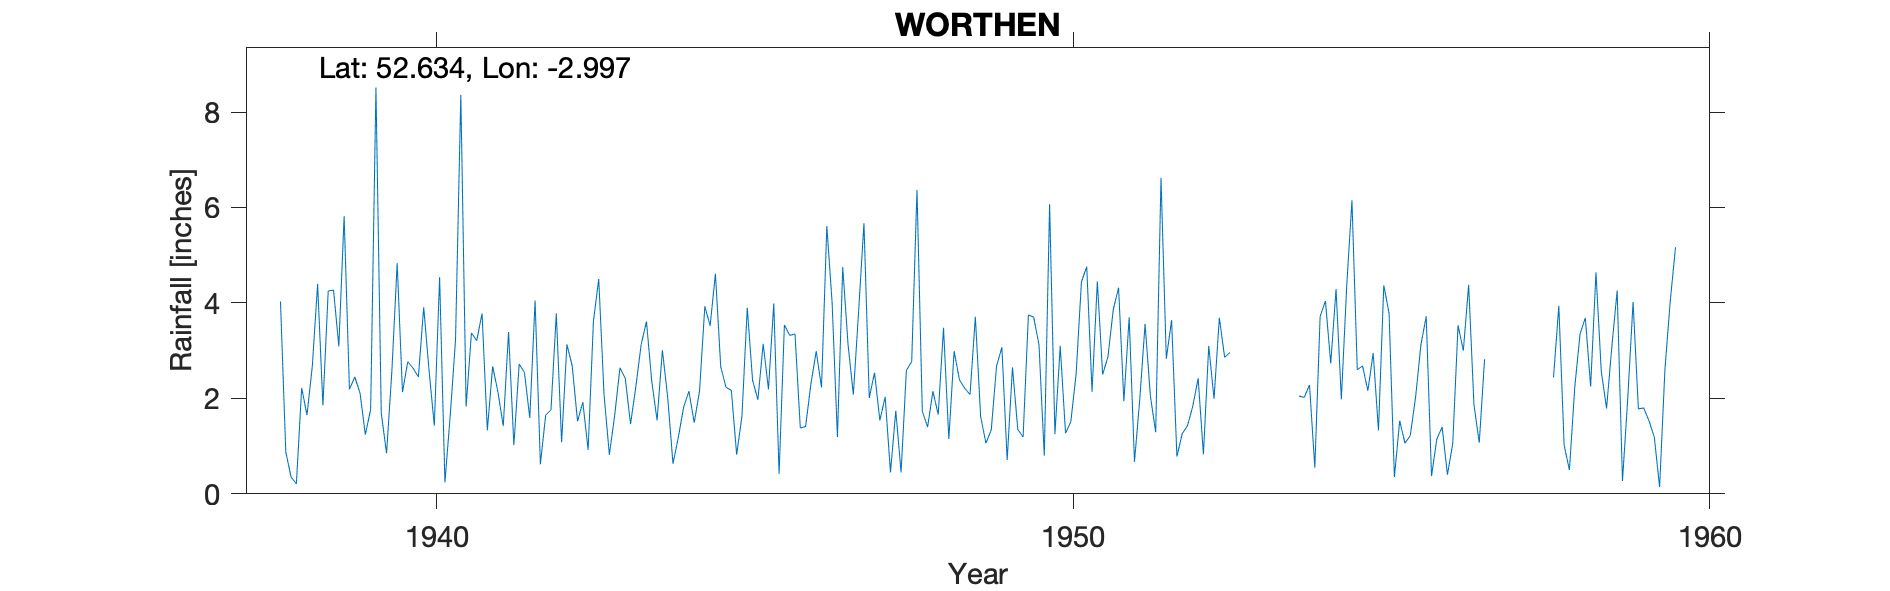

The file beside this chart, header and first rows:
WORTHEN, , , , , , , , , , , , , , , , , , , , , , , 
Grid ref, SJ326045, Long, -2.997, Lat, 52.63, Elevation, 395, ft., , , , , , , , , , , , , , , 
Station no, 2286/2, , , , , , , , , , , , , , , , , , , , , , 
, 1931, 1932, 1933, 1934, 1935, 1936, 1937, 1938, 1939, 1940, 1941, 1942, 1943, 1944, 1945, 1946, 1947, 1948, 1949, 1950, 1951, 1952, 1953
January, , , , , , , , 4.03, 5.82, 2.77, 3.37, 4.05, 4.5, 3.01, 2.23, 3.32, 2.08, 6.37, 1.62, 0.8, 2.87, 3.64, 
February, , , , , , , , 0.88, 2.19, 2.63, 3.21, 0.62, 2.08, 2.02, 2.17, 3.35, 3.83, 1.73, 1.06, 6.07, 3.86, 0.78, 
March, , , , , , , , 0.35, 2.45, 2.45, 3.78, 1.65, 0.82, 0.63, 0.82, 1.38, 5.67, 1.4, 1.34, 1.25, 4.32, 1.26, 
April, , , , , , , , 0.21, 2.11, 3.91, 1.33, 1.76, 1.64, 1.18, 1.63, 1.41, 2.01, 2.15, 2.68, 3.1, 1.94, 1.43, 
May, , , , , , , , 2.22, 1.24, 2.6, 2.67, 3.78, 2.64, 1.81, 3.9, 2.3, 2.54, 1.66, 3.07, 1.27, 3.7, 1.84, 
June, , , , , , , , 1.65, 1.77, 1.43, 2.13, 1.08, 2.42, 2.15, 2.38, 2.99, 1.54, 3.48, 0.71, 1.51, 0.67, 2.42, 
July, , , , , , , , 2.67, 8.51, 4.54, 1.42, 3.13, 1.46, 1.49, 1.97, 2.23, 2.03, 1.15, 2.65, 2.51, 1.98, 0.83, 
August, , , , , , , , 4.4, 1.69, 0.24, 3.39, 2.68, 2.25, 2.15, 3.14, 5.61, 0.45, 2.99, 1.35, 4.44, 3.56, 3.1, 
September, , , , , , , , 1.85, 0.85, 1.64, 1.02, 1.52, 3.13, 3.93, 2.19, 4, 1.74, 2.39, 1.19, 4.76, 2.05, 1.99, 
October, , , , , , , , 4.25, 2.57, 3.22, 2.72, 1.92, 3.61, 3.52, 3.99, 1.19, 0.45, 2.21, 3.75, 2.14, 1.29, 3.69, 
November, , , , , , , , 4.27, 4.83, 8.36, 2.54, 0.92, 2.35, 4.61, 0.42, 4.75, 2.59, 2.08, 3.7, 4.45, 6.62, 2.86, 
December, , , , , , , , 3.09, 2.13, 1.83, 1.59, 3.62, 1.54, 2.66, 3.54, 3.13, 2.77, 3.71, 3.12, 2.5, 2.83, 2.96, 
Total, , , , , , , , 29.87, 36.16, 35.62, 29.17, 26.73, 28.44, 29.16, 28.38, 35.66, 27.7, 31.32, 26.24, 34.8, 35.69, 26.8, 
NOTES, , , , , , , , , , , , , , , , , , , , , , , 
NGR is from 1950s record, which does not…, , , , , , , , , , , , , , , , , , , , , , , 
1953 and 1957 are blank records in the o…, , , , , , , , , , , , , , , , , , , , , , , 
